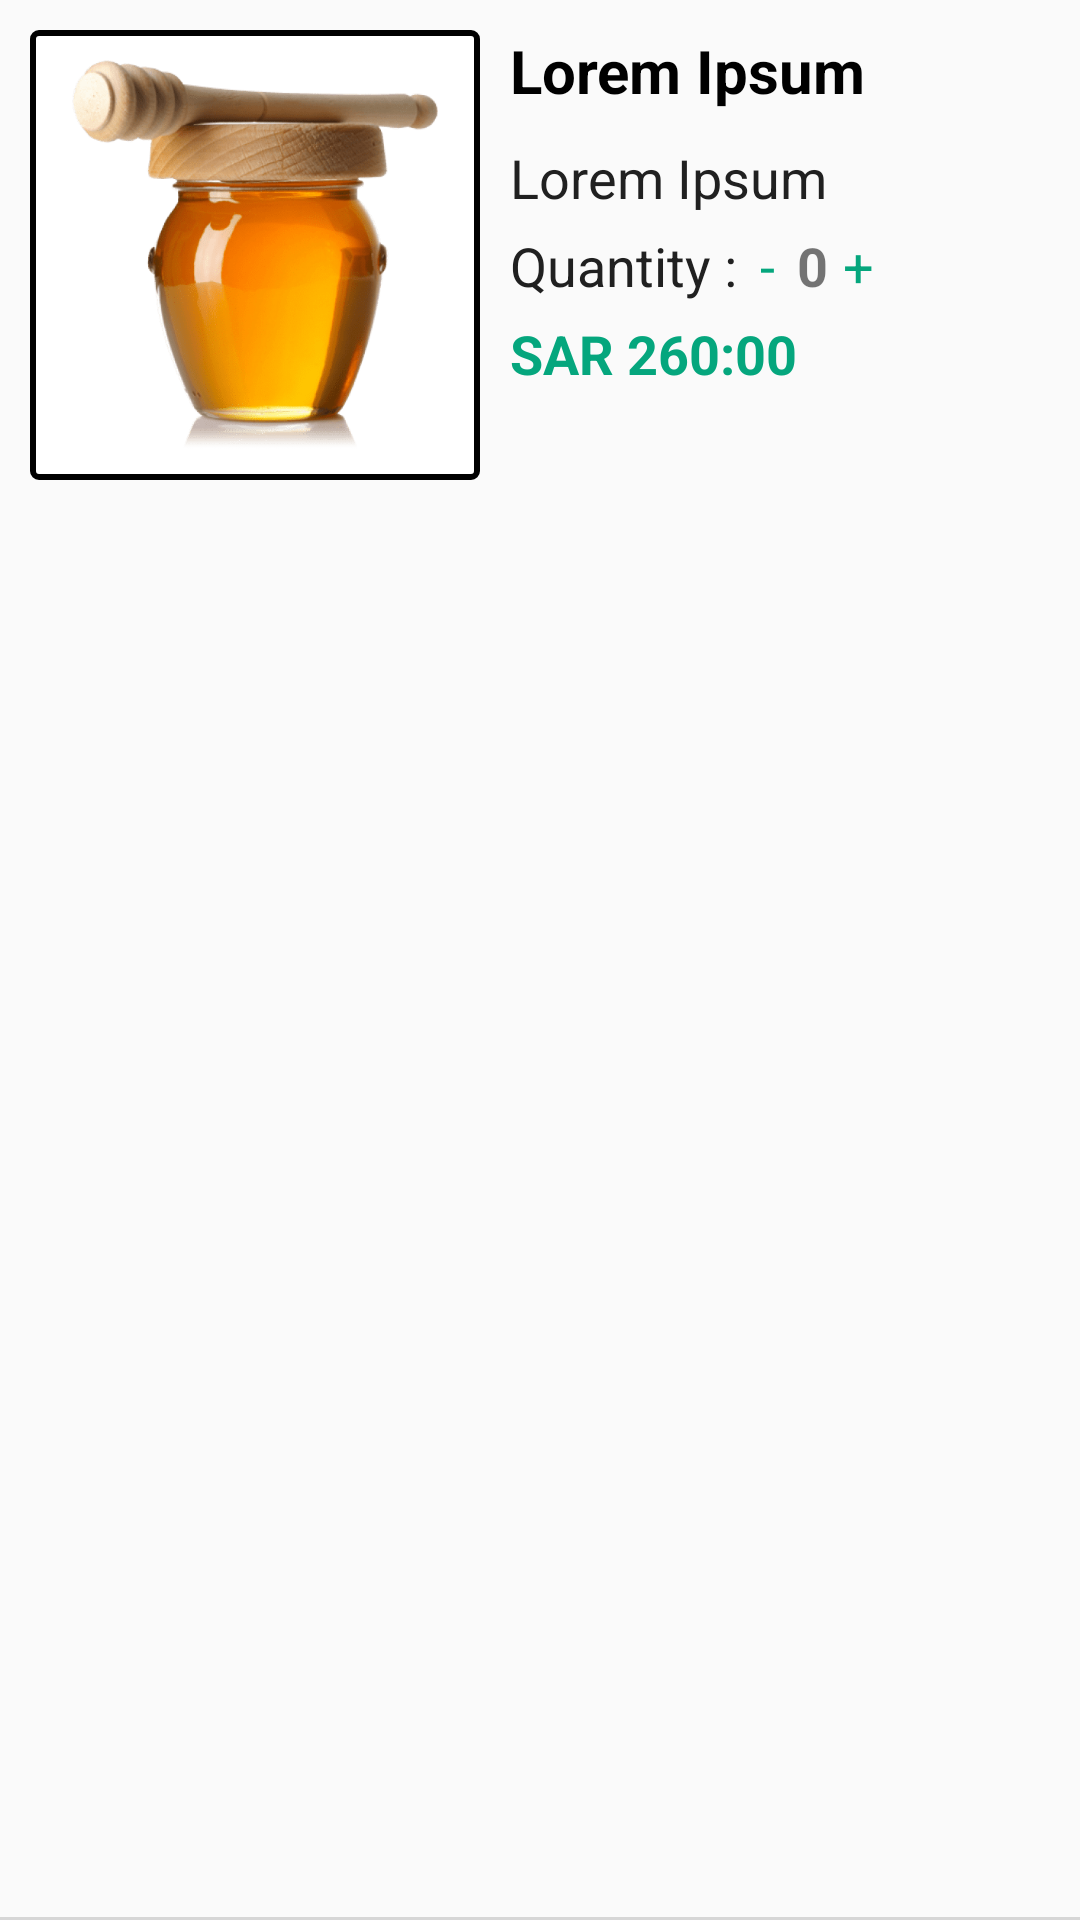

The Android layout XML behind this screen, and the referenced resources:
<!-- AndroidManifest.xml: application theme AppTheme -->
<!-- res/layout/cart_product_list_row.xml -->
<?xml version="1.0" encoding="utf-8"?>
<RelativeLayout
    xmlns:android="http://schemas.android.com/apk/res/android"
    android:layout_width="match_parent"
    android:layout_height="wrap_content">

    <ImageView
        android:id="@+id/product_thumbnail"
        android:layout_width="150dp"
        android:layout_height="150dp"
        android:background="@drawable/product_box"
        android:src="@drawable/test_honey"
        android:layout_alignParentStart="true"
        android:layout_margin="10dp"
        android:padding="10dp"/>

    <TextView
        android:id="@+id/product_name"
        style="@style/banner1"
        android:text="@string/lorem_ipsum"
        android:layout_marginTop="10dp"
        android:layout_marginEnd="30dp"
        android:layout_toEndOf="@id/product_thumbnail"/>

    <ImageView
        android:id="@+id/product_image"
        android:layout_width="20dp"
        android:layout_height="20dp"
        android:background="@drawable/delete"
        android:layout_alignParentEnd="true"
        android:layout_margin="10dp"/>

    <TextView
        android:id="@+id/price"
        style="@style/productPrice"
        android:text="@string/lorem_ipsum"
        android:layout_toEndOf="@+id/product_thumbnail"
        android:layout_below="@+id/product_name"/>
    <TextView
        android:id="@+id/quantity_no"
        style="@style/productPrice"
        android:text="@string/quantity"
        android:layout_toEndOf="@+id/product_thumbnail"
        android:layout_below="@+id/price"/>

    <LinearLayout
        android:layout_width="wrap_content"
        android:layout_height="wrap_content"
        android:orientation="horizontal"
        android:layout_below="@+id/price"
        android:layout_toEndOf="@+id/quantity_no"
        android:gravity="center"
        >

        <TextView
            android:id="@+id/decrease"
            android:layout_width="20dp"
            android:layout_height="20dp"
            android:textColor="@color/greenNavBack"
            android:gravity="center"
            android:textSize="18sp"
            android:text="-" />

        <TextView
            android:id="@+id/quantity"
            android:layout_width="wrap_content"
            android:layout_height="20dp"
            android:text="0"
            android:textStyle="bold"
            android:textSize="18sp" />

        <TextView
            android:id="@+id/increase"
            android:layout_width="20dp"
            android:layout_height="20dp"
            android:gravity="center"
            android:textColor="@color/greenNavBack"
            android:textSize="18sp"
            android:text="+" />
    </LinearLayout>
    <TextView
        android:id="@+id/finalPrice"
        style="@style/productFinalPrice"
        android:layout_toEndOf="@+id/product_thumbnail"
        android:layout_below="@+id/quantity_no"
        android:text="SAR 260:00"/>

    <View
        android:layout_width="match_parent"
        android:layout_alignParentBottom="true"
        android:layout_height="1dp"
        android:background="@color/gray" />

</RelativeLayout>
<!-- resources referenced by this layout -->
<resources>
  <color name="gray">#D6D6D6</color>
  <color name="greenNavBack">#05A67D</color>
  <!-- drawable product_box (drawable) -->
  <?xml version="1.0" encoding="utf-8"?>
  <selector xmlns:android="http://schemas.android.com/apk/res/android" >
      <item android:state_pressed="true" >
          <shape android:shape="rectangle"  >
              <corners android:radius="2dp" />
              <stroke android:width="1dip" android:color="@color/white" />
              <gradient android:angle="-90" android:startColor="@color/white" android:endColor="@color/white"  />
          </shape>
      </item>
      <item android:state_focused="true">
          <shape android:shape="rectangle"  >
              <corners android:radius="2dp" />
              <stroke android:width="1dip" android:color="@color/white" />
              <solid android:color="@color/white"/>
          </shape>
      </item>
      <item >
          <shape android:shape="rectangle"  >
              <corners android:radius="2dp" />
              <stroke android:width="2dip" android:color="@color/black" />
              <gradient android:angle="-90" android:startColor="@color/white" android:endColor="@color/white" />
          </shape>
      </item>
  </selector>
  <!-- drawable test_honey: png bitmap (drawable, 59407 bytes) -->
  <string name="lorem_ipsum">Lorem Ipsum</string>
  <string name="quantity">Quantity : </string>
  <style name="banner1">
          <item name="android:layout_width">wrap_content</item>
          <item name="android:layout_height">wrap_content</item>
          <item name="android:textSize">20sp</item>
          <item name="android:textStyle">bold</item>
          <item name="android:textColor">@color/black</item>
          <item name="android:layout_marginBottom">10dp</item>
      </style>
  <style name="productFinalPrice">
          <item name="android:layout_width">wrap_content</item>
          <item name="android:layout_height">wrap_content</item>
          <item name="android:textSize">18sp</item>
          <item name="android:textStyle">bold</item>
          <item name="android:textColor">@color/greenNavBack</item>
          <item name="android:layout_marginBottom">10dp</item>
      </style>
  <style name="productPrice">
          <item name="android:layout_width">wrap_content</item>
          <item name="android:layout_height">wrap_content</item>
          <item name="android:textSize">18sp</item>
          <item name="android:textColor">@color/blackLight</item>
          <item name="android:layout_marginBottom">5dp</item>
      </style>
  <style name="AppTheme" parent="Theme.AppCompat.Light.DarkActionBar">
          
          <item name="colorPrimary">@color/colorPrimary</item>
          <item name="colorPrimaryDark">@color/colorPrimaryDark</item>
          <item name="colorAccent">@color/colorAccent</item>
      </style>
  <color name="white">#FFFFFF</color>
  <color name="black">#000000</color>
  <color name="blackLight">#202020</color>
  <color name="colorPrimary">#05A67D</color>
  <color name="colorPrimaryDark">#0F8A47</color>
  <color name="colorAccent">#05A67D</color>
</resources>
